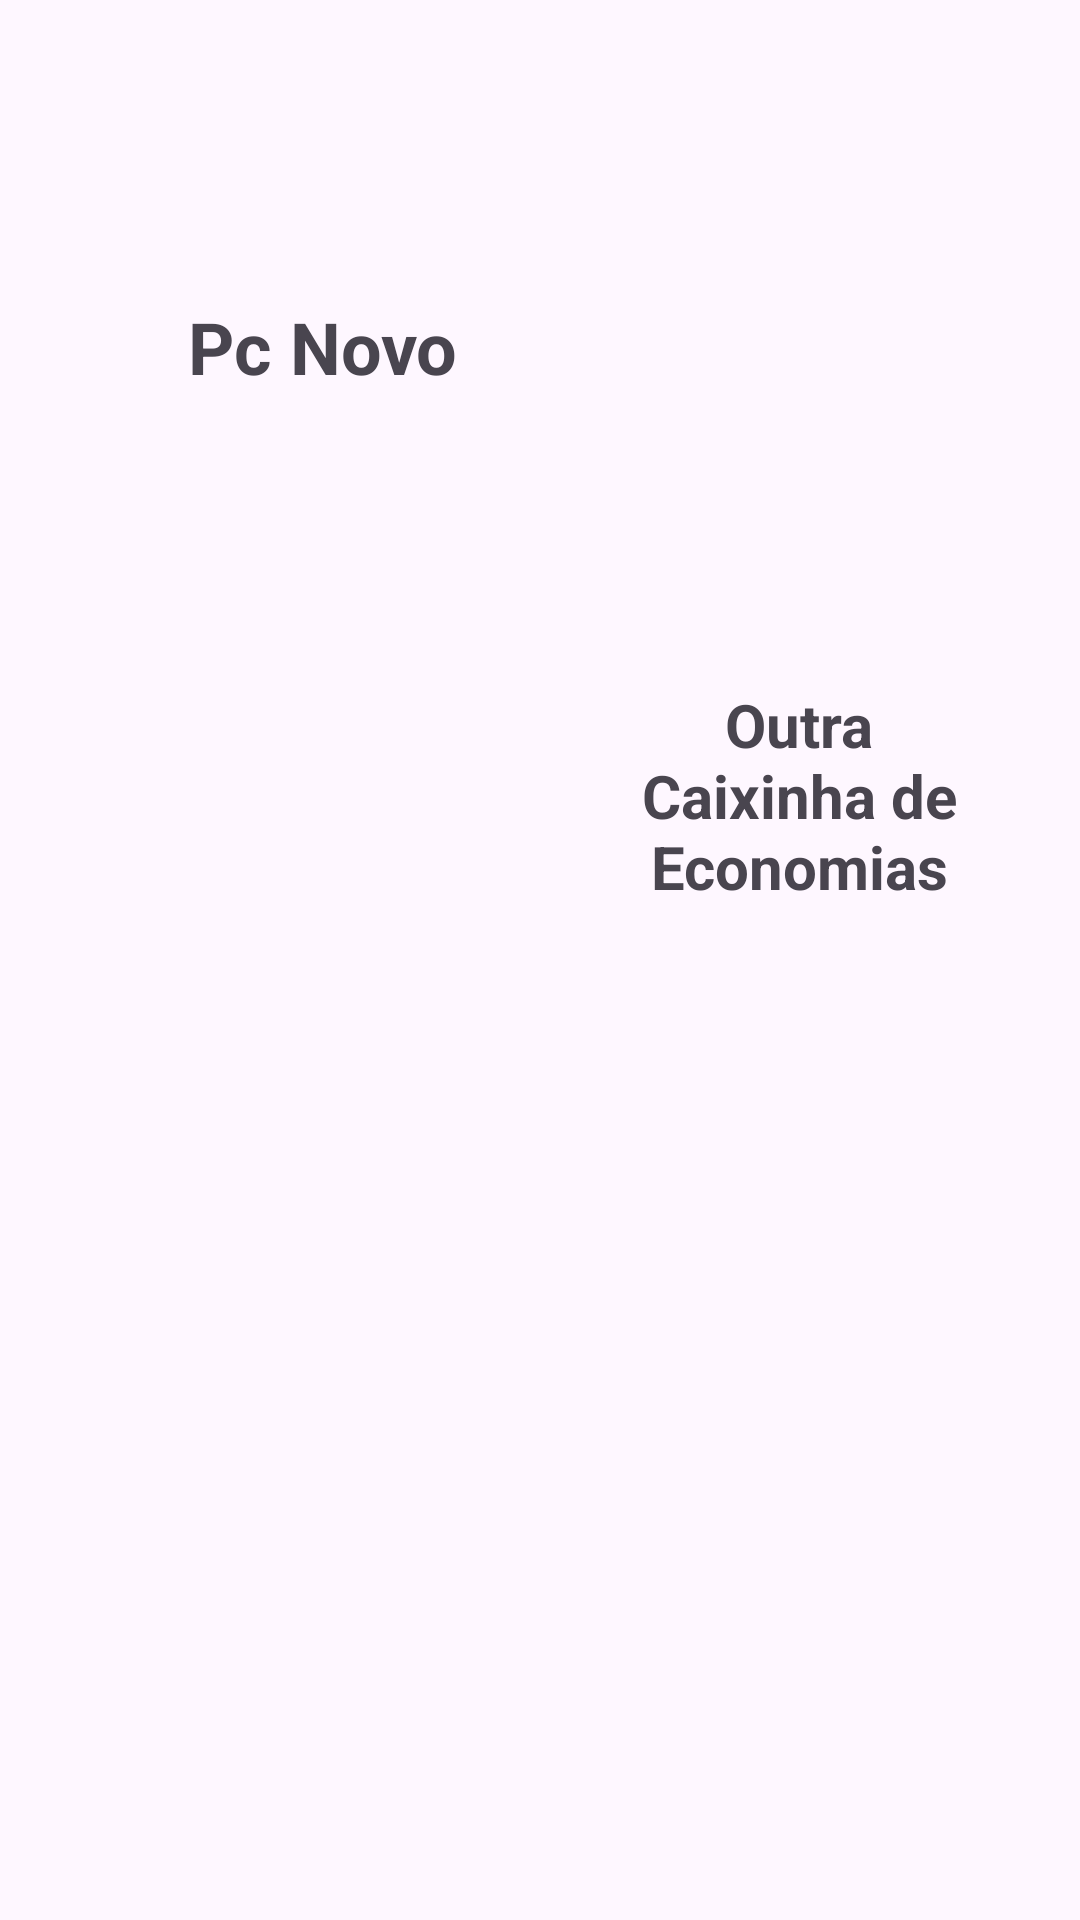

Layout XML and referenced resources for this Android screen:
<!-- AndroidManifest.xml: application theme Theme.MyDigitalBank -->
<!-- res/layout/fragment_caixinhas.xml -->
<?xml version="1.0" encoding="utf-8"?>
<androidx.constraintlayout.widget.ConstraintLayout xmlns:android="http://schemas.android.com/apk/res/android"
    xmlns:app="http://schemas.android.com/apk/res-auto"
    xmlns:tools="http://schemas.android.com/tools"
    android:id="@+id/ConstraintLayout"
    android:layout_width="match_parent"
    android:layout_height="match_parent"
    tools:context=".CaixinhasFragment" >

    <TextView
        android:id="@+id/textView2"
        android:layout_width="109dp"
        android:layout_height="95dp"
        android:text="Pc Novo"
        android:textAlignment="center"
        android:textSize="24sp"
        android:textStyle="bold"
        app:layout_constraintBottom_toBottomOf="parent"
        app:layout_constraintEnd_toEndOf="parent"
        app:layout_constraintHorizontal_bias="0.211"
        app:layout_constraintStart_toStartOf="parent"
        app:layout_constraintTop_toTopOf="parent"
        app:layout_constraintVertical_bias="0.182" />

    <TextView
        android:id="@+id/textView3"
        android:layout_width="121dp"
        android:layout_height="97dp"
        android:layout_marginStart="44dp"
        android:layout_marginTop="228dp"
        android:text="Outra Caixinha de Economias"
        android:textAlignment="center"
        android:textAllCaps="false"
        android:textSize="20sp"
        android:textStyle="bold"
        app:layout_constraintEnd_toEndOf="parent"
        app:layout_constraintHorizontal_bias="0.0"
        app:layout_constraintStart_toEndOf="@+id/textView2"
        app:layout_constraintTop_toTopOf="parent" />
</androidx.constraintlayout.widget.ConstraintLayout>
<!-- resources referenced by this layout -->
<resources>
  <style name="Theme.MyDigitalBank" parent="Base.Theme.MyDigitalBank" />
  <style name="Base.Theme.MyDigitalBank" parent="Theme.Material3.DayNight.NoActionBar">
          
          
      </style>
</resources>
